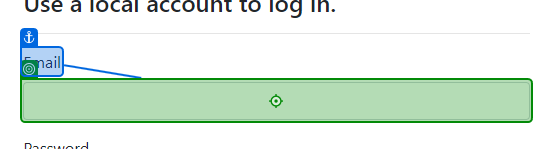
Workflow: ~Main

Step 1: type [str_Username] into the text box in window 'Log in - Connected Office: Device Management' (chrome.exe)
